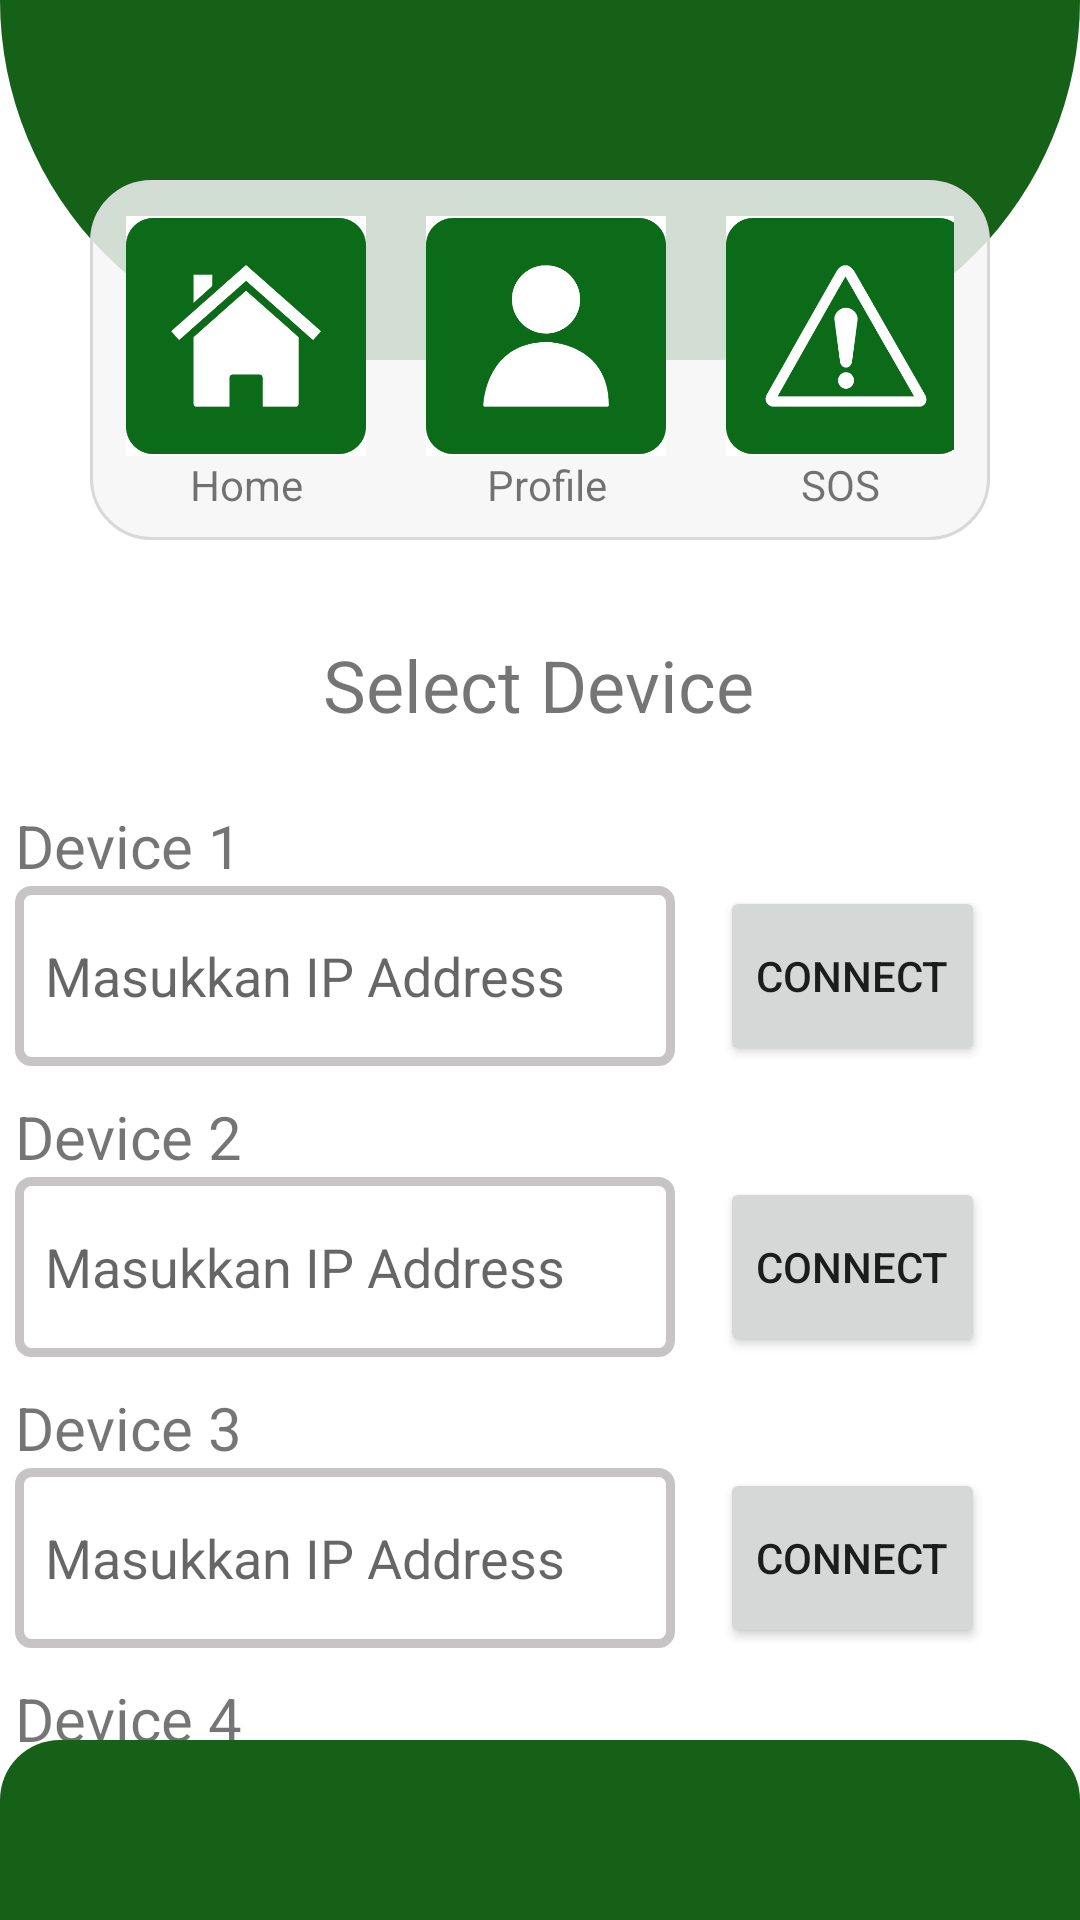

Android layout source for this screen:
<!-- AndroidManifest.xml: application theme Theme.ATapp -->
<!-- res/layout/activity_select_device.xml -->
<?xml version="1.0" encoding="utf-8"?>
<androidx.constraintlayout.widget.ConstraintLayout xmlns:android="http://schemas.android.com/apk/res/android"
    xmlns:app="http://schemas.android.com/apk/res-auto"
    xmlns:tools="http://schemas.android.com/tools"
    android:layout_width="match_parent"
    android:layout_height="match_parent"
    tools:context=".SelectDeviceActivity">

    <LinearLayout
        android:id="@+id/layoutHeader"
        android:layout_width="match_parent"
        android:layout_height="120dp"
        android:orientation="horizontal"
        android:background="@drawable/top_background"
        app:layout_constraintEnd_toEndOf="parent"
        app:layout_constraintStart_toStartOf="parent"
        app:layout_constraintTop_toTopOf="parent" />

    <LinearLayout
        android:id="@+id/layoutContainerSD"
        android:layout_width="300dp"
        android:layout_height="120dp"
        android:layout_marginTop="60dp"
        android:background="@drawable/user_menu_background"
        android:orientation="horizontal"
        app:layout_constraintEnd_toEndOf="parent"
        app:layout_constraintStart_toStartOf="parent"
        app:layout_constraintTop_toTopOf="parent" >

        <LinearLayout
            android:layout_width="wrap_content"
            android:layout_height="wrap_content"
            android:orientation="vertical"
            android:padding="10dp">

            <ImageView
                android:id="@+id/UShome"
                android:layout_width="80dp"
                android:layout_height="80dp"
                android:src="@mipmap/home"/>

            <TextView
                android:layout_width="match_parent"
                android:layout_height="wrap_content"
                android:gravity="center"
                android:text="@string/home" />
        </LinearLayout>
        <LinearLayout
            android:layout_width="wrap_content"
            android:layout_height="wrap_content"
            android:orientation="vertical"
            android:padding="10dp">

            <ImageView
                android:id="@+id/USProfile"
                android:layout_width="80dp"
                android:layout_height="80dp"
                android:src="@mipmap/profile"/>

            <TextView
                android:layout_width="match_parent"
                android:layout_height="wrap_content"
                android:gravity="center"
                android:text="@string/profile" />
        </LinearLayout>
        <LinearLayout
            android:layout_width="wrap_content"
            android:layout_height="wrap_content"
            android:orientation="vertical"
            android:padding="10dp">

            <ImageView
                android:id="@+id/USSOS"
                android:layout_width="80dp"
                android:layout_height="80dp"
                android:src="@mipmap/sos"/>

            <TextView
                android:layout_width="match_parent"
                android:layout_height="wrap_content"
                android:gravity="center"
                android:text="@string/sos" />
        </LinearLayout>

    </LinearLayout>


    <TextView
        android:id="@+id/textView4"
        android:layout_width="wrap_content"
        android:layout_height="wrap_content"
        android:layout_marginTop="32dp"
        android:text="@string/selectDevice"
        android:textSize="24sp"
        app:layout_constraintEnd_toEndOf="parent"
        app:layout_constraintHorizontal_bias="0.498"
        app:layout_constraintStart_toStartOf="parent"
        app:layout_constraintTop_toBottomOf="@+id/layoutContainerSD" />

    <LinearLayout
        android:layout_width="350dp"
        android:layout_height="wrap_content"
        android:layout_marginTop="24dp"
        android:orientation="vertical"
        app:layout_constraintEnd_toEndOf="parent"
        app:layout_constraintHorizontal_bias="0.491"
        app:layout_constraintStart_toStartOf="parent"
        app:layout_constraintTop_toBottomOf="@+id/textView4">

        <LinearLayout
            android:layout_width="wrap_content"
            android:layout_height="wrap_content"
            android:orientation="horizontal">

            <LinearLayout
                android:layout_width="wrap_content"
                android:layout_height="wrap_content"
                android:orientation="vertical">

                <TextView
                    android:id="@+id/SDtextDev1"
                    android:layout_width="wrap_content"
                    android:layout_height="wrap_content"
                    android:textSize="20dp"
                    android:text="@string/dev1" />

                <EditText
                    android:id="@+id/inputIP1"
                    android:layout_width="220dp"
                    android:layout_height="60dp"
                    android:background="@drawable/input_style"
                    android:ems="10"
                    android:inputType="textPersonName"
                    android:hint="@string/inputIP"/>
            </LinearLayout>

            <Button
                android:id="@+id/connect1"
                android:layout_width="match_parent"
                android:layout_marginLeft="15dp"
                android:layout_height="60dp"
                android:layout_gravity="bottom"
                android:text="@string/connect"/>
        </LinearLayout>

        <LinearLayout
            android:layout_width="wrap_content"
            android:layout_height="wrap_content"
            android:layout_marginTop="10dp"
            android:orientation="horizontal">

            <LinearLayout
                android:layout_width="wrap_content"
                android:layout_height="wrap_content"
                android:orientation="vertical">

                <TextView
                    android:id="@+id/SDtextDev2"
                    android:layout_width="wrap_content"
                    android:layout_height="wrap_content"
                    android:textSize="20dp"
                    android:text="@string/dev2" />

                <EditText
                    android:id="@+id/inputIP2"
                    android:layout_width="220dp"
                    android:layout_height="60dp"
                    android:background="@drawable/input_style"
                    android:ems="10"
                    android:inputType="textPersonName"
                    android:hint="@string/inputIP" />
            </LinearLayout>

            <Button
                android:id="@+id/connect2"
                android:layout_marginLeft="15dp"
                android:layout_width="match_parent"
                android:layout_height="60dp"
                android:layout_gravity="bottom"
                android:text="@string/connect" />
        </LinearLayout>

        <LinearLayout
            android:layout_width="wrap_content"
            android:layout_height="wrap_content"
            android:layout_marginTop="10dp"
            android:orientation="horizontal">

            <LinearLayout
                android:layout_width="wrap_content"
                android:layout_height="wrap_content"
                android:orientation="vertical">

                <TextView
                    android:id="@+id/SDtextDev3"
                    android:layout_width="wrap_content"
                    android:layout_height="wrap_content"
                    android:textSize="20dp"
                    android:text="@string/dev3" />

                <EditText
                    android:id="@+id/inputIP3"
                    android:layout_width="220dp"
                    android:layout_height="60dp"
                    android:background="@drawable/input_style"
                    android:ems="10"
                    android:inputType="textPersonName"
                    android:hint="@string/inputIP" />
            </LinearLayout>

            <Button
                android:id="@+id/connect3"
                android:layout_marginLeft="15dp"
                android:layout_width="match_parent"
                android:layout_height="60dp"
                android:layout_gravity="bottom"
                android:text="@string/connect" />
        </LinearLayout>

        <LinearLayout
            android:layout_width="wrap_content"
            android:layout_height="wrap_content"
            android:layout_marginTop="10dp"
            android:orientation="horizontal">

            <LinearLayout
                android:layout_width="wrap_content"
                android:layout_height="wrap_content"
                android:orientation="vertical">

                <TextView
                    android:id="@+id/SDtextDev4"
                    android:layout_width="wrap_content"
                    android:layout_height="wrap_content"
                    android:textSize="20dp"
                    android:text="@string/dev4" />

                <EditText
                    android:id="@+id/inputIP4"
                    android:layout_width="220dp"
                    android:layout_height="60dp"
                    android:background="@drawable/input_style"
                    android:ems="10"
                    android:inputType="textPersonName"
                    android:hint="@string/inputIP" />
            </LinearLayout>

            <Button
                android:id="@+id/connect4"
                android:layout_marginLeft="15dp"
                android:layout_width="match_parent"
                android:layout_height="60dp"
                android:layout_gravity="bottom"
                android:text="@string/connect" />
        </LinearLayout>


    </LinearLayout>

    <LinearLayout
        android:layout_width="match_parent"
        android:layout_height="60dp"
        android:background="@drawable/bottom_background"
        android:orientation="horizontal"
        app:layout_constraintBottom_toBottomOf="parent"
        app:layout_constraintEnd_toEndOf="parent"
        app:layout_constraintStart_toStartOf="parent" />

</androidx.constraintlayout.widget.ConstraintLayout>
<!-- resources referenced by this layout -->
<resources>
  <!-- drawable bottom_background (drawable) -->
  <?xml version="1.0" encoding="utf-8"?>
  <shape xmlns:android="http://schemas.android.com/apk/res/android">
      <solid android:color="#156118" />
      <padding android:left="2dp"
          android:top="2dp"
          android:right="2dp"
          android:bottom="2dp" />
      <corners android:topLeftRadius="20dp"
          android:topRightRadius="20dp"/>
  </shape>
  <!-- drawable input_style (drawable) -->
  <?xml version="1.0" encoding="utf-8"?>
  <shape xmlns:android="http://schemas.android.com/apk/res/android">
      <stroke android:color="#C6C4C4" android:width="3dp"/>
      <padding android:left="10dp"/>
      <corners android:radius="4dp"/>
      <solid android:color="#FFFFFF" />
  </shape>
  <!-- drawable top_background (drawable) -->
  <?xml version="1.0" encoding="utf-8"?>
  <shape xmlns:android="http://schemas.android.com/apk/res/android">
      <solid android:color="#156118"/>
      <corners android:bottomLeftRadius="200dp"
          android:bottomRightRadius="200dp"/>
  </shape>
  <!-- drawable user_menu_background (drawable) -->
  <?xml version="1.0" encoding="utf-8"?>
  <shape xmlns:android="http://schemas.android.com/apk/res/android">
      <stroke android:width="1dp"
          android:color="#D8D8D8"/>
      <padding android:left="2dp"
          android:top="2dp"
          android:right="2dp"
          android:bottom="2dp" />
      <corners android:radius="20dp"/>
      <solid android:color="#D7F6F6F6" />
  </shape>
  <!-- mipmap home: png bitmap (mipmap-mdpi, 15392 bytes) -->
  <!-- mipmap profile: png bitmap (mipmap-mdpi, 12272 bytes) -->
  <!-- mipmap sos: png bitmap (mipmap-mdpi, 17652 bytes) -->
  <string name="connect">Connect</string>
  <string name="dev1">Device 1</string>
  <string name="dev2">Device 2</string>
  <string name="dev3">Device 3</string>
  <string name="dev4">Device 4</string>
  <string name="home">Home</string>
  <string name="inputIP">Masukkan IP Address</string>
  <string name="profile">Profile</string>
  <string name="selectDevice">Select Device</string>
  <string name="sos">SOS</string>
  <style name="Theme.ATapp" parent="Theme.MaterialComponents.DayNight.NoActionBar">
          
          <item name="colorPrimary">@color/purple_500</item>
          <item name="colorPrimaryVariant">@color/purple_700</item>
          <item name="colorOnPrimary">@color/black</item>
          
          <item name="colorSecondary">@color/teal_200</item>
          <item name="colorSecondaryVariant">@color/teal_700</item>
          <item name="colorOnSecondary">@color/white</item>
          
          <item name="android:statusBarColor" tools:targetApi="l">?attr/colorPrimaryVariant</item>
          
      </style>
  <!-- not gathered from this repository: default colours our renderer supplied (Android Studio template values) -->
  <color name="purple_500">#FF6200EE</color>
  <color name="purple_700">#FF3700B3</color>
  <color name="teal_200">#FF03DAC5</color>
  <color name="teal_700">#FF018786</color>
  <color name="black">#FF000000</color>
  <color name="white">#FFFFFFFF</color>
</resources>
